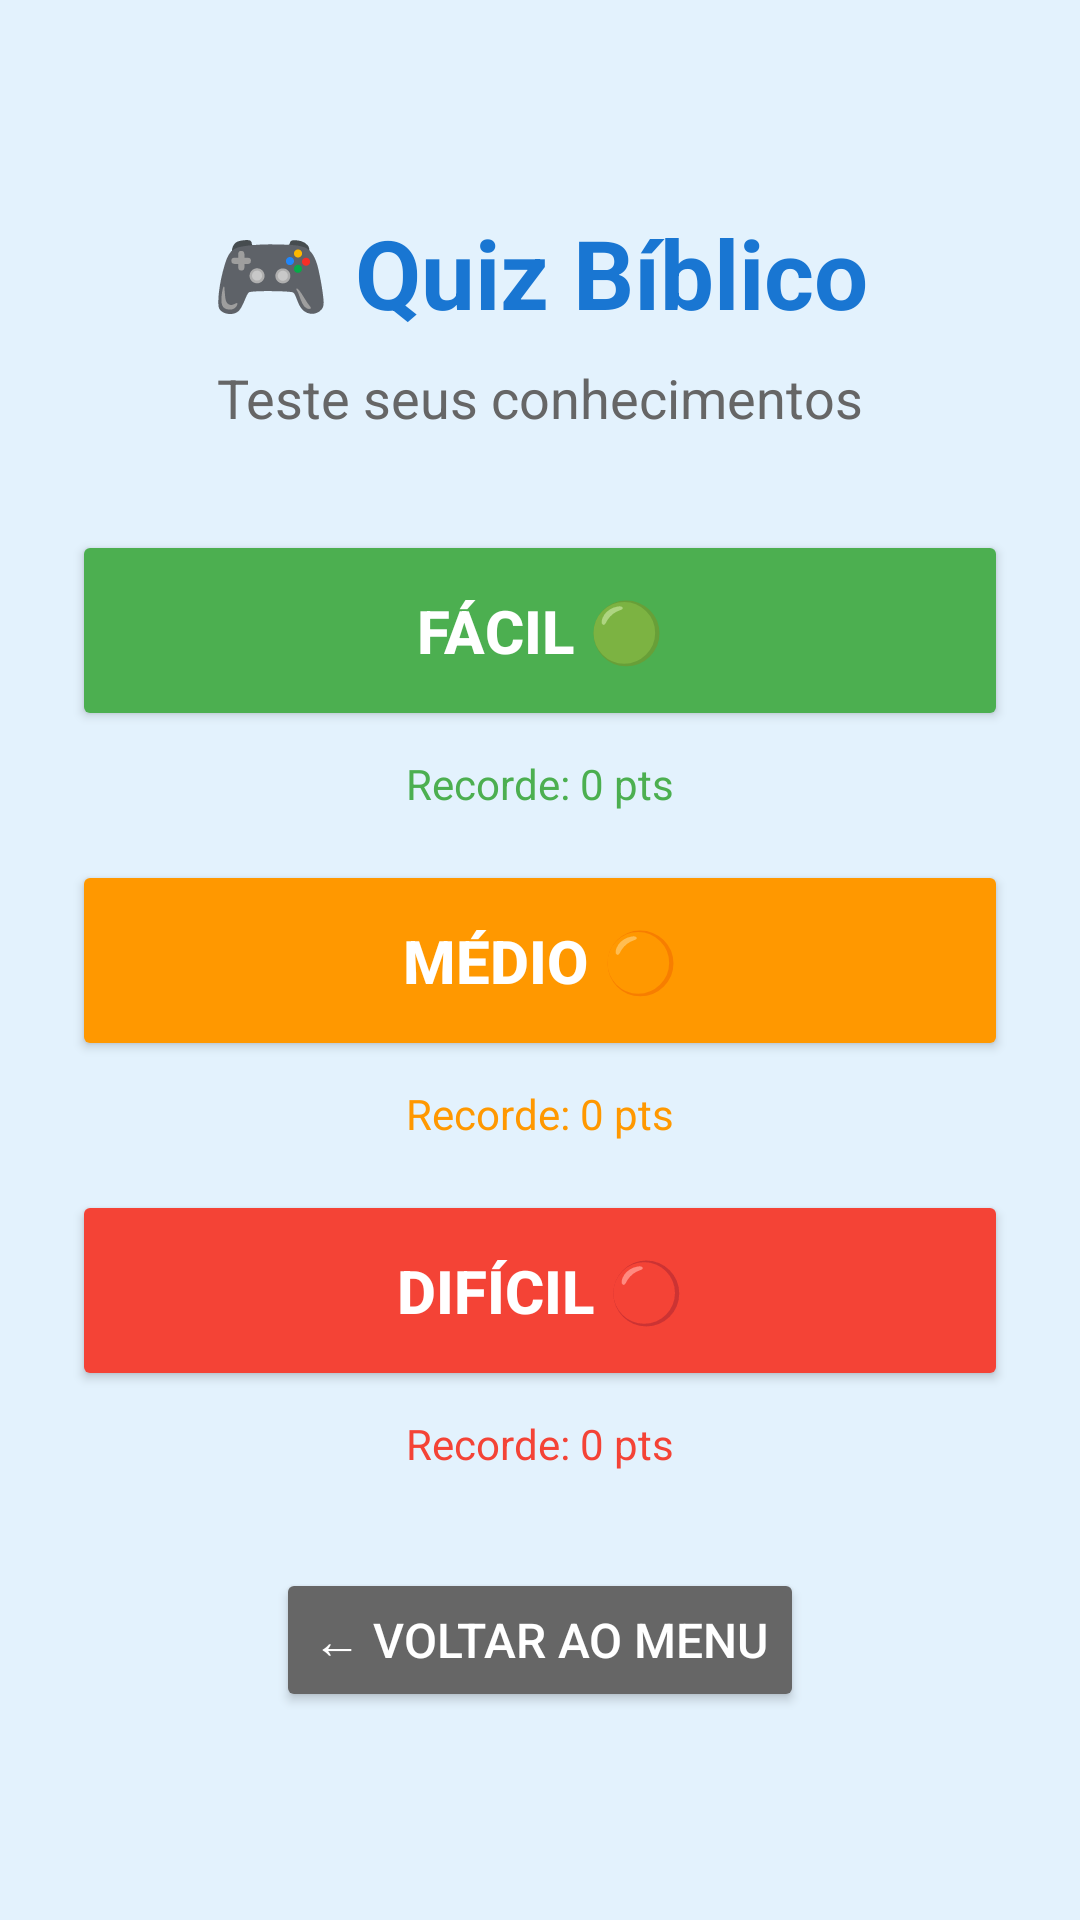

The Android layout XML behind this screen, and the referenced resources:
<!-- AndroidManifest.xml: application theme Theme.AppCompat.Light.NoActionBar -->
<!-- res/layout/activity_quiz_menu.xml -->
<?xml version="1.0" encoding="utf-8"?>
<LinearLayout xmlns:android="http://schemas.android.com/apk/res/android"
    android:layout_width="match_parent"
    android:layout_height="match_parent"
    android:orientation="vertical"
    android:background="#E3F2FD"
    android:padding="24dp"
    android:gravity="center">

    <TextView
        android:layout_width="wrap_content"
        android:layout_height="wrap_content"
        android:text="🎮 Quiz Bíblico"
        android:textSize="32sp"
        android:textStyle="bold"
        android:textColor="#1976D2"
        android:layout_marginBottom="8dp"/>

    <TextView
        android:layout_width="wrap_content"
        android:layout_height="wrap_content"
        android:text="Teste seus conhecimentos"
        android:textSize="18sp"
        android:textColor="#666666"
        android:layout_marginBottom="32dp"/>

    
    <Button
        android:id="@+id/btnFacil"
        android:layout_width="match_parent"
        android:layout_height="wrap_content"
        android:text="FÁCIL 🟢"
        android:textSize="20sp"
        android:padding="20dp"
        android:layout_marginBottom="8dp"
        android:backgroundTint="#4CAF50"
        android:textColor="#FFFFFF"
        android:textStyle="bold"/>

    <TextView
        android:id="@+id/txtRecordeFacil"
        android:layout_width="wrap_content"
        android:layout_height="wrap_content"
        android:text="Recorde: 0 pts"
        android:textSize="14sp"
        android:textColor="#4CAF50"
        android:layout_marginBottom="16dp"/>

    
    <Button
        android:id="@+id/btnMedio"
        android:layout_width="match_parent"
        android:layout_height="wrap_content"
        android:text="MÉDIO 🟠"
        android:textSize="20sp"
        android:padding="20dp"
        android:layout_marginBottom="8dp"
        android:backgroundTint="#FF9800"
        android:textColor="#FFFFFF"
        android:textStyle="bold"/>

    <TextView
        android:id="@+id/txtRecordeMedio"
        android:layout_width="wrap_content"
        android:layout_height="wrap_content"
        android:text="Recorde: 0 pts"
        android:textSize="14sp"
        android:textColor="#FF9800"
        android:layout_marginBottom="16dp"/>

    
    <Button
        android:id="@+id/btnDificil"
        android:layout_width="match_parent"
        android:layout_height="wrap_content"
        android:text="DIFÍCIL 🔴"
        android:textSize="20sp"
        android:padding="20dp"
        android:layout_marginBottom="8dp"
        android:backgroundTint="#F44336"
        android:textColor="#FFFFFF"
        android:textStyle="bold"/>

    <TextView
        android:id="@+id/txtRecordeDificil"
        android:layout_width="wrap_content"
        android:layout_height="wrap_content"
        android:text="Recorde: 0 pts"
        android:textSize="14sp"
        android:textColor="#F44336"
        android:layout_marginBottom="32dp"/>

    <Button
        android:id="@+id/btnVoltar"
        android:layout_width="wrap_content"
        android:layout_height="wrap_content"
        android:text="← Voltar ao Menu"
        android:textSize="16sp"
        android:padding="12dp"
        android:backgroundTint="#666666"
        android:textColor="#FFFFFF"/>

</LinearLayout>
<!-- resources referenced by this layout -->
<resources>

</resources>
